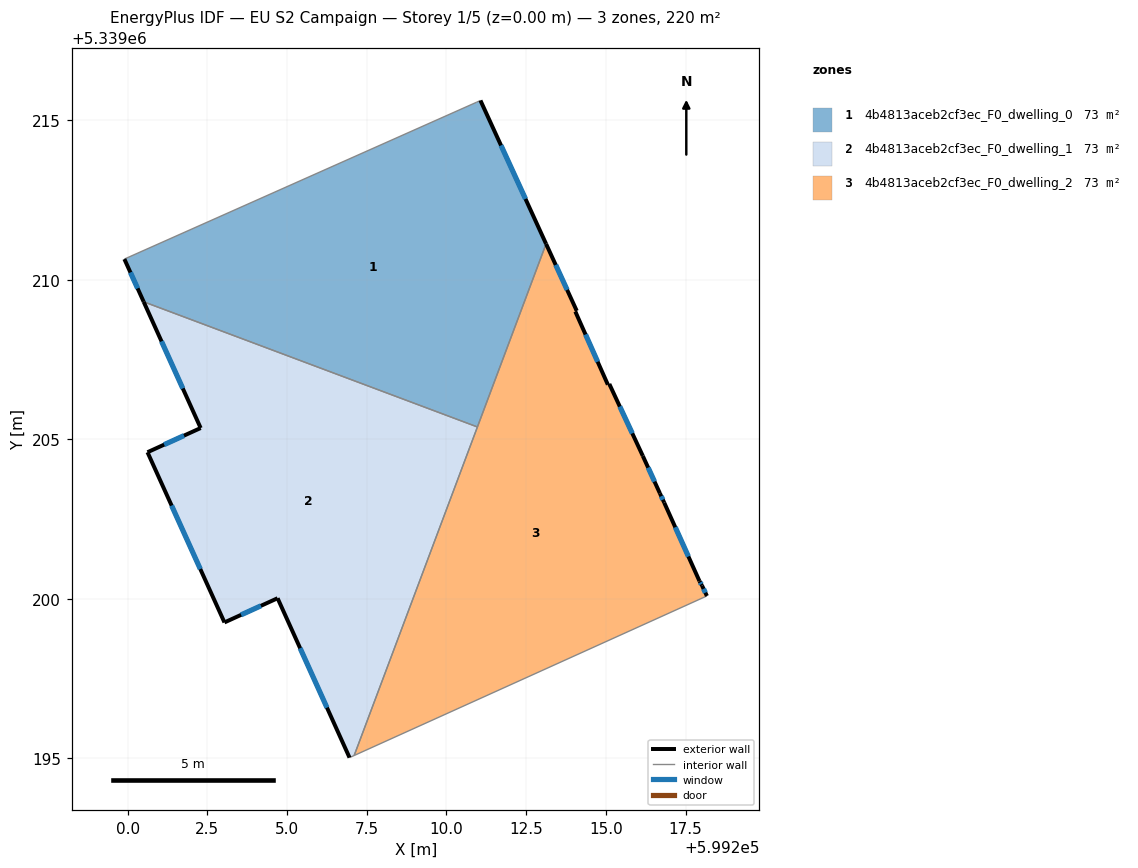
=== STOREY PLAN SPEC (per zone: floor XY polygon, exterior-wall plan segments, windows/doors) ===
zone 1: 4b4813aceb2cf3ec_F0_dwelling_0  (73.5 m²)
  floor: (599211.06, 5339215.63) (599213.12, 5339211.13) (599210.97, 5339205.39) (599200.50, 5339209.31) (599199.90, 5339210.65) (599210.95, 5339215.57)
  exterior wall: (599213.12, 5339211.13) – (599211.06, 5339215.63)  [4.9 m]
    window: (599212.48, 5339212.54) – (599211.71, 5339214.22)  [2.1 m²]
  exterior wall: (599199.90, 5339210.65) – (599200.51, 5339209.31)  [1.5 m]
    window: (599200.09, 5339210.23) – (599200.32, 5339209.73)  [0.6 m²]
  interior walls: 4
zone 2: 4b4813aceb2cf3ec_F0_dwelling_1  (73.5 m²)
  floor: (599210.97, 5339205.39) (599207.10, 5339195.09) (599206.96, 5339195.02) (599204.70, 5339200.02) (599203.04, 5339199.26) (599200.62, 5339204.60) (599202.29, 5339205.36) (599200.50, 5339209.31)
  exterior wall: (599200.62, 5339204.60) – (599203.04, 5339199.26)  [5.9 m]
    window: (599201.38, 5339202.92) – (599202.28, 5339200.93)  [2.4 m²]
  exterior wall: (599202.29, 5339205.36) – (599200.62, 5339204.60)  [1.8 m]
    window: (599201.77, 5339205.12) – (599201.15, 5339204.83)  [0.8 m²]
  exterior wall: (599200.51, 5339209.31) – (599202.29, 5339205.36)  [4.3 m]
    window: (599201.07, 5339208.07) – (599201.73, 5339206.60)  [1.8 m²]
  exterior wall: (599204.70, 5339200.02) – (599206.96, 5339195.02)  [5.5 m]
    window: (599205.41, 5339198.45) – (599206.25, 5339196.59)  [2.3 m²]
  exterior wall: (599203.04, 5339199.26) – (599204.70, 5339200.02)  [1.8 m]
    window: (599203.56, 5339199.50) – (599204.18, 5339199.78)  [0.8 m²]
  interior walls: 3
zone 3: 4b4813aceb2cf3ec_F0_dwelling_2  (73.5 m²)
  floor: (599214.08, 5339209.03) (599214.04, 5339209.01) (599215.06, 5339206.71) (599215.11, 5339206.74) (599216.16, 5339204.48) (599216.69, 5339203.31) (599216.83, 5339203.02) (599217.93, 5339200.55) (599218.01, 5339200.42) (599218.17, 5339200.09) (599207.10, 5339195.09) (599213.12, 5339211.13)
  exterior wall: (599214.08, 5339209.03) – (599213.12, 5339211.13)  [2.3 m]
    window: (599213.78, 5339209.69) – (599213.42, 5339210.47)  [1.0 m²]
  exterior wall: (599214.04, 5339209.01) – (599214.08, 5339209.03)  [0.0 m]
  exterior wall: (599215.06, 5339206.71) – (599214.04, 5339209.01)  [2.5 m]
    window: (599214.74, 5339207.43) – (599214.36, 5339208.29)  [1.0 m²]
  exterior wall: (599215.11, 5339206.74) – (599215.06, 5339206.71)  [0.1 m]
  exterior wall: (599216.16, 5339204.48) – (599215.11, 5339206.74)  [2.5 m]
    window: (599215.83, 5339205.19) – (599215.44, 5339206.03)  [1.0 m²]
  exterior wall: (599216.69, 5339203.31) – (599216.16, 5339204.48)  [1.3 m]
    window: (599216.52, 5339203.67) – (599216.32, 5339204.11)  [0.5 m²]
  exterior wall: (599216.83, 5339203.02) – (599216.69, 5339203.31)  [0.3 m]
    window: (599216.78, 5339203.11) – (599216.73, 5339203.22)  [0.1 m²]
  exterior wall: (599217.93, 5339200.55) – (599216.83, 5339203.02)  [2.7 m]
    window: (599217.59, 5339201.33) – (599217.17, 5339202.24)  [1.1 m²]
  exterior wall: (599218.01, 5339200.42) – (599217.93, 5339200.55)  [0.2 m]
    window: (599217.99, 5339200.46) – (599217.96, 5339200.51)  [0.1 m²]
  exterior wall: (599218.17, 5339200.09) – (599218.01, 5339200.42)  [0.4 m]
    window: (599218.12, 5339200.19) – (599218.06, 5339200.31)  [0.2 m²]
  interior walls: 3

=== DERIVED (storey summary) ===
Building: EU S2 Campaign
Storey: 1 of 5  (floor level z = 0.00 m)
Storey gross floor area: 220.4 m²
Zones on this storey: 3
  - 4b4813aceb2cf3ec_F0_dwelling_0: floor 73.5 m²; exterior wall 6.4 m (19.2 m²); 2 window(s) 2.7 m²; WWR 13.9%
  - 4b4813aceb2cf3ec_F0_dwelling_1: floor 73.5 m²; exterior wall 19.3 m (58.0 m²); 5 window(s) 8.1 m²; WWR 13.9%
  - 4b4813aceb2cf3ec_F0_dwelling_2: floor 73.5 m²; exterior wall 12.2 m (36.7 m²); 8 window(s) 5.1 m²; WWR 13.8%
Zone adjacency (shared interzone walls):
  - 4b4813aceb2cf3ec_F0_dwelling_0 ↔ 4b4813aceb2cf3ec_F0_dwelling_1
  - 4b4813aceb2cf3ec_F0_dwelling_0 ↔ 4b4813aceb2cf3ec_F0_dwelling_2
  - 4b4813aceb2cf3ec_F0_dwelling_1 ↔ 4b4813aceb2cf3ec_F0_dwelling_2